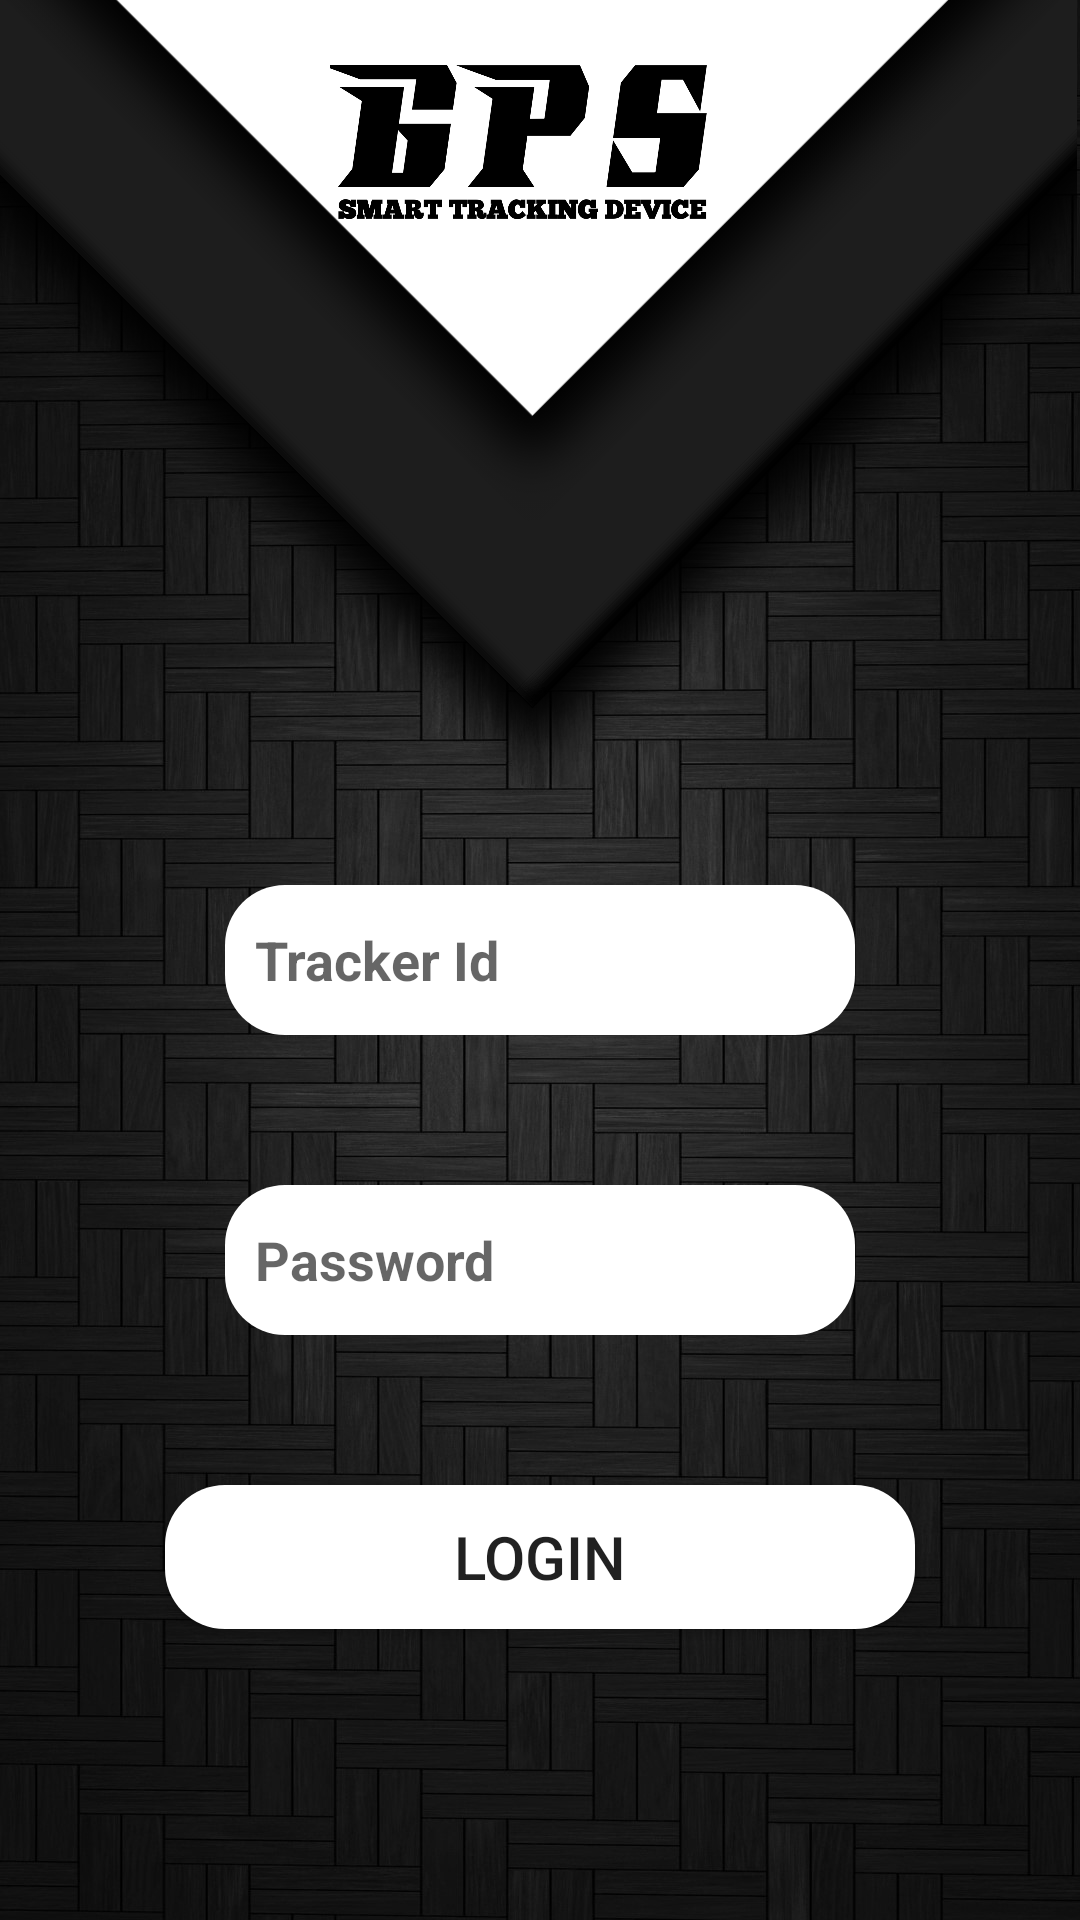

This screen was rendered from an Android layout file. Write that file and the resources it references.
<!-- AndroidManifest.xml: application theme AppTheme -->
<!-- res/layout/activity_login.xml -->
<?xml version="1.0" encoding="utf-8"?>
<RelativeLayout xmlns:android="http://schemas.android.com/apk/res/android"
    xmlns:app="http://schemas.android.com/apk/res-auto"
    xmlns:tools="http://schemas.android.com/tools"
    android:layout_width="match_parent"
    android:layout_height="match_parent"
    android:background="@drawable/background_login_page"
    tools:context=".Login"
    android:layout_centerInParent="true"
    >

    <EditText
        android:id="@+id/textTrackerId"
        android:layout_width="wrap_content"
        android:layout_height="50dp"
        android:layout_centerInParent="true"
        android:background="@drawable/round_button"
        android:drawableLeft="@drawable/ic_login_trackerid"
        android:drawablePadding="10dp"
        android:ems="10"
        android:hint="Tracker Id"
        android:inputType="textCapCharacters"
        android:maxLength="5"
        android:paddingStart="10dp"
        android:textColor="#000000"
        android:textStyle="bold" />

    <EditText
        android:id="@+id/textPassword"
        android:layout_width="wrap_content"
        android:layout_height="50dp"
        android:background="@drawable/round_button"
        android:layout_below="@id/textTrackerId"
        android:layout_centerHorizontal="true"
        android:layout_marginTop="50dp"

        android:drawableLeft="@drawable/ic_login_password"
        android:drawablePadding="10dp"
        android:ems="10"
        android:hint="Password"
        android:inputType="textPassword"
        android:paddingStart="10dp"
        android:textColor="#000000"
        android:textStyle="bold" />

    <Button
        android:id="@+id/buttonLogin"
        android:layout_width="250dp"
        android:layout_height="wrap_content"
        android:layout_below="@id/textPassword"
        android:layout_centerHorizontal="true"
        android:layout_marginTop="50dp"
        android:background="@drawable/round_button"
        android:text="Login"
        android:textSize="20dp"
        />

    <ImageView
        android:id="@+id/imageView"
        android:layout_width="wrap_content"
        android:layout_height="wrap_content"
        android:layout_alignParentStart="true"
        android:layout_alignParentTop="true"
        android:layout_alignParentEnd="true"
        android:layout_alignParentBottom="true"
        android:layout_marginStart="-5dp"
        android:layout_marginTop="-125dp"
        android:layout_marginEnd="1dp"
        android:layout_marginBottom="-1dp"
        app:srcCompat="@drawable/backgroundui_login_page" />

    <ImageView
        android:id="@+id/imageView2"
        android:layout_width="233dp"
        android:layout_height="298dp"
        android:layout_alignParentStart="true"
        android:layout_alignParentTop="true"
        android:layout_alignParentEnd="true"
        android:layout_centerHorizontal="true"
        android:layout_marginStart="83dp"
        android:layout_marginTop="-109dp"
        android:layout_marginEnd="95dp"
        app:srcCompat="@drawable/background_gps_login_page" />


</RelativeLayout>
<!-- resources referenced by this layout -->
<resources>
  <!-- drawable background_gps_login_page: png bitmap (drawable, 80437 bytes) -->
  <!-- drawable background_login_page: jpg bitmap (drawable, 285875 bytes) -->
  <!-- drawable backgroundui_login_page: png bitmap (drawable, 260173 bytes) -->
  <!-- drawable round_button (drawable) -->
  <?xml version="1.0" encoding="utf-8"?>
  <shape xmlns:android="http://schemas.android.com/apk/res/android"
      android:shape="rectangle">
      <solid android:color="#ffffff" />
      <corners android:bottomRightRadius="20dp"
          android:bottomLeftRadius="20dp"
          android:topRightRadius="20dp"
          android:topLeftRadius="20dp"/>
  </shape>
  <style name="AppTheme" parent="Theme.AppCompat.Light.DarkActionBar">
      
      <item name="drawerArrowStyle">@style/DrawerArrowStyle</item>
      <item name="colorPrimary">@color/colorPrimary</item>
      <item name="colorPrimaryDark">@color/colorPrimaryDark</item>
      <item name="colorAccent">@color/colorAccent</item>
  
  </style>
  <style name="DrawerArrowStyle" parent="Widget.AppCompat.DrawerArrowToggle">
  <item name="color">@android:color/white</item>
  
  </style>
  <color name="colorPrimary">#000000</color>
  <color name="colorPrimaryDark">#17202A</color>
  <color name="colorAccent">#66000000</color>
</resources>
